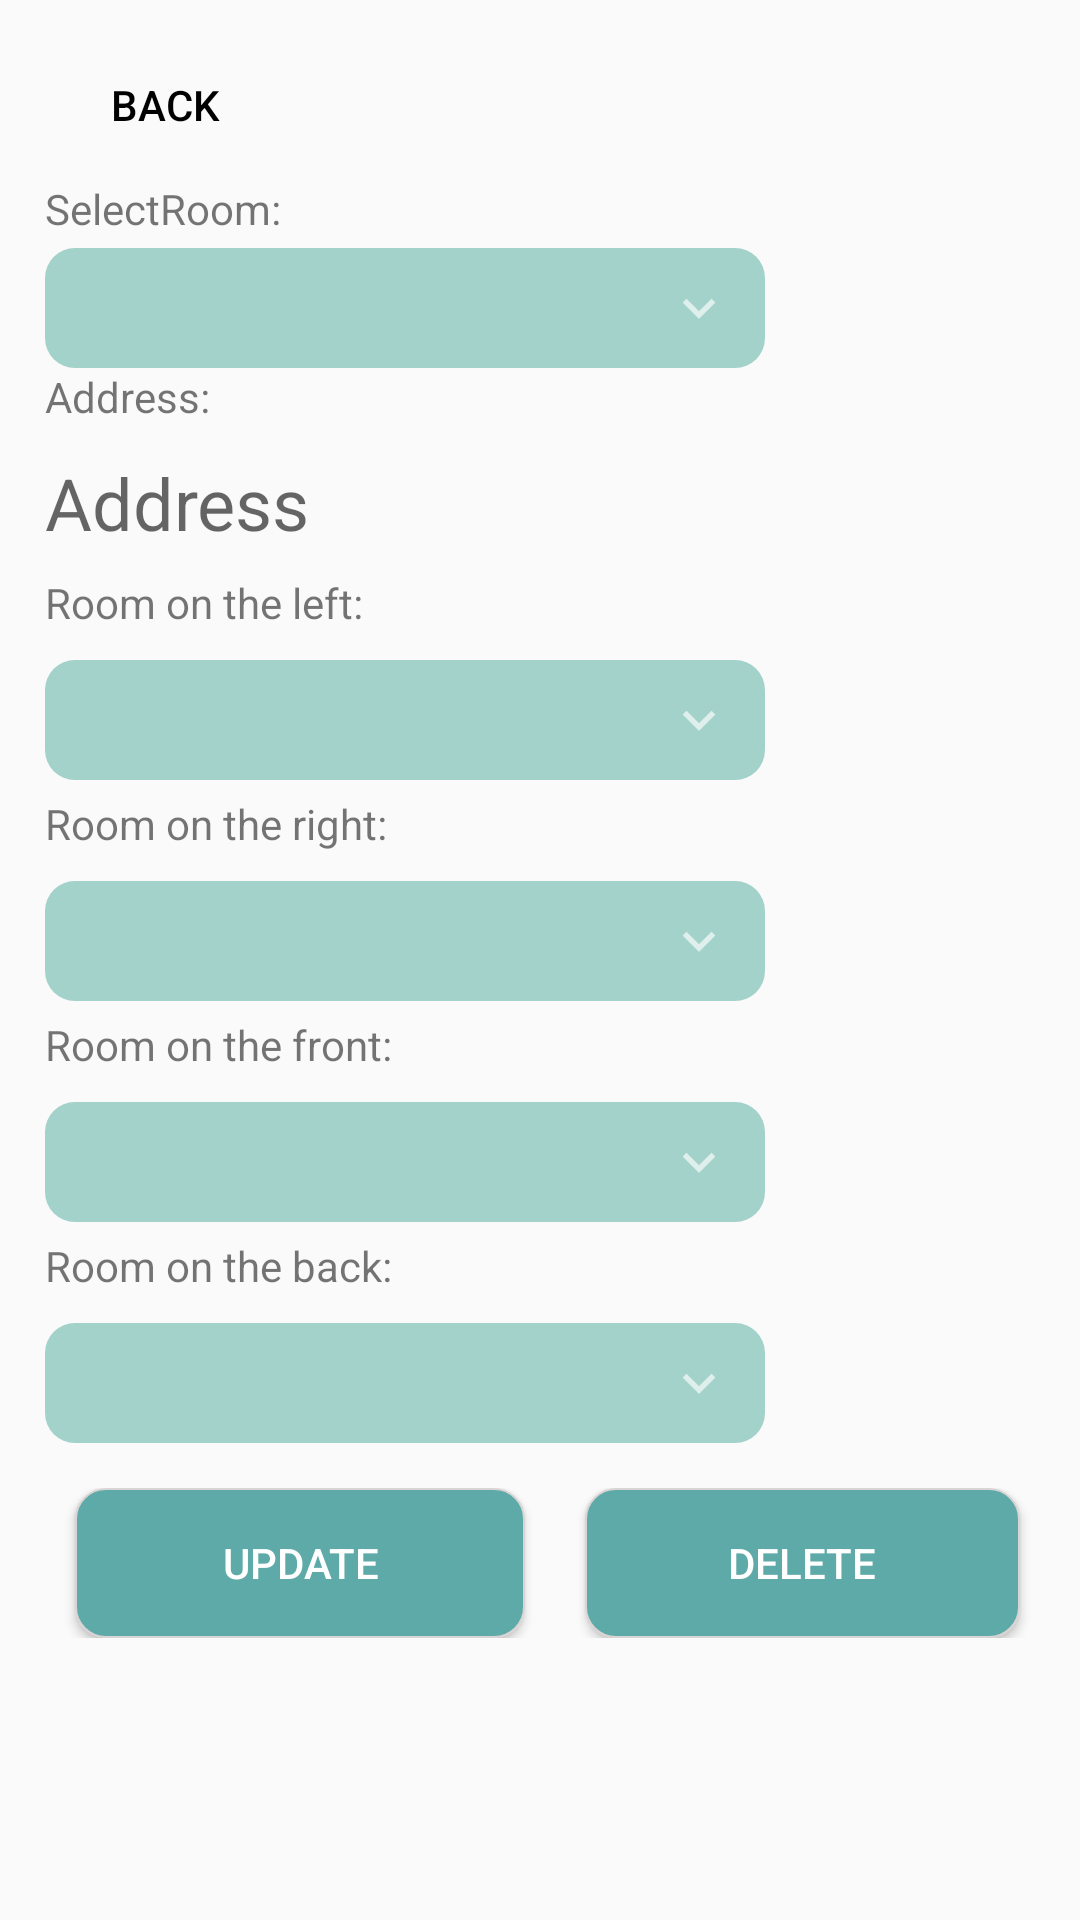

Here is an Android app screen rendered from its layout file. Give the layout XML and the strings, colors and styles it references.
<!-- AndroidManifest.xml: application theme AppTheme -->
<!-- res/layout/activity_update_and_delete__beacon.xml -->
<?xml version="1.0" encoding="utf-8"?>
<RelativeLayout xmlns:android="http://schemas.android.com/apk/res/android"
    xmlns:app="http://schemas.android.com/apk/res-auto"
    xmlns:tools="http://schemas.android.com/tools"
    android:layout_width="match_parent"
    android:layout_height="match_parent"
    tools:context=".UpdateAndDelete_Beacon"
    android:orientation="vertical"
    >

    <LinearLayout
        android:layout_width="match_parent"
        android:layout_height="546dp"
        android:orientation="vertical"
        android:paddingRight="10dp"
        android:paddingLeft="15dp"
        android:paddingTop="10dp">

        <Button
            android:background="@drawable/shape_back"
            android:textColor="#000000"
            android:id="@+id/edit_back_btn"
            android:layout_width="80dp"
            android:layout_height="50dp"
            android:text="back" />

        <TextView
            android:id="@+id/textView"
            android:layout_width="match_parent"
            android:layout_height="1dp"
            android:layout_weight="1"
            android:text="SelectRoom:" />

        <LinearLayout
            android:layout_width="383dp"
            android:layout_height="wrap_content"
            android:orientation="horizontal">

            <Spinner
                android:id="@+id/edit_main"
                android:layout_width="240dp"
                android:layout_height="40dp"
                android:background="@drawable/custom_spinner"/>


        </LinearLayout>

        <TextView
            android:id="@+id/textView2"
            android:layout_width="274dp"
            android:layout_height="7dp"
            android:layout_weight="1"
            android:text="Address:" />

        <TextView
            android:id="@+id/edit_address"
            android:layout_width="match_parent"
            android:layout_height="40dp"
            android:ems="10"
            android:hint="Address"
            android:inputType="textPersonName"
            android:textSize="24sp" />

        <TextView
            android:id="@+id/textView3"
            android:layout_width="match_parent"
            android:layout_height="7dp"
            android:layout_weight="1"
            android:text="Room on the left:" />

        <LinearLayout
            android:layout_width="match_parent"
            android:layout_height="wrap_content"
            android:orientation="horizontal">

            <Spinner
                android:id="@+id/edit_l"
                android:layout_width="240dp"
                android:layout_height="40dp"
                android:background="@drawable/custom_spinner" />

            <ImageView
                android:id="@+id/edit_left"
                android:layout_width="100dp"
                android:layout_height="45dp"
                android:src="@drawable/flag" />

        </LinearLayout>

        <TextView
            android:id="@+id/textView4"
            android:layout_width="match_parent"
            android:layout_height="7dp"
            android:layout_weight="1"
            android:text="Room on the right:" />

        <LinearLayout
            android:layout_width="match_parent"
            android:layout_height="wrap_content"
            android:orientation="horizontal">

            <Spinner
                android:id="@+id/edit_r"
                android:layout_width="240dp"
                android:layout_height="40dp"
                android:background="@drawable/custom_spinner" />

            <ImageView
                android:id="@+id/edit_right"
                android:layout_width="100dp"
                android:layout_height="45dp"
                android:src="@drawable/flag" />


        </LinearLayout>

        <TextView
            android:id="@+id/textView5"
            android:layout_width="match_parent"
            android:layout_height="7dp"
            android:layout_weight="1"
            android:text="Room on the front:" />

        <LinearLayout
            android:layout_width="match_parent"
            android:layout_height="wrap_content"
            android:orientation="horizontal">

            <Spinner
                android:id="@+id/edit_f"
                android:layout_width="240dp"
                android:layout_height="40dp"
                android:background="@drawable/custom_spinner" />

            <ImageView
                android:id="@+id/edit_front"
                android:layout_width="100dp"
                android:layout_height="45dp"
                android:src="@drawable/flag" />

        </LinearLayout>

        <TextView
            android:id="@+id/textView6"
            android:layout_width="match_parent"
            android:layout_height="7dp"
            android:layout_weight="1"
            android:text="Room on the back:" />

        <LinearLayout
            android:layout_width="match_parent"
            android:layout_height="wrap_content"
            android:orientation="horizontal">

            <Spinner
                android:id="@+id/edit_b"
                android:layout_width="240dp"
                android:layout_height="40dp"
                android:background="@drawable/custom_spinner" />

            <ImageView
                android:id="@+id/edit_back"
                android:layout_width="100dp"
                android:layout_height="45dp"
                android:src="@drawable/flag" />

        </LinearLayout>

        <LinearLayout
            android:layout_width="match_parent"
            android:layout_height="wrap_content"
            android:orientation="horizontal"
            android:gravity="center"
            android:paddingTop="10dp"
            >






            <Button
                android:id="@+id/edit_update"
                android:background="@drawable/shape"
                android:textColor="#FFF"
                android:layout_width="150dp"
                android:layout_height="50dp"
                android:layout_marginRight="10dp"
                android:text="Update"
                />

            <Button
                android:id="@+id/edit_delete"
                android:layout_width="145dp"
                android:layout_height="50dp"
                android:background="@drawable/shape"
                android:layout_marginLeft="10dp"
                android:text="Delete"
                android:textColor="#FFF" />



        </LinearLayout>
    </LinearLayout>

</RelativeLayout>
<!-- resources referenced by this layout -->
<resources>
  <!-- drawable custom_spinner (drawable) -->
  <?xml version="1.0" encoding="utf-8"?>
  <selector xmlns:android="http://schemas.android.com/apk/res/android">
      <item>
          <layer-list>
              <item>
                  <shape android:shape="rectangle">
                      <solid android:color="#a3d2ca"/>
                      <corners android:radius="10dp"/>
                      <padding android:right="10dp"/>
                  </shape>
              </item>
              <item>
                  <bitmap android:src="@drawable/down"
                      android:gravity="center|end"/>
              </item>
          </layer-list>
      </item>
  </selector>
  <!-- drawable shape (drawable) -->
  <?xml version="1.0" encoding="utf-8"?>
  <shape xmlns:android="http://schemas.android.com/apk/res/android">
      <solid
          android:color="#5eaaa8"/>
      <stroke
          android:width="0.5dp"
          android:color="#dad5d5"/>
      <corners
          android:radius="10dp"/>
  </shape>
  <!-- drawable shape_back (drawable) -->
  <?xml version="1.0" encoding="utf-8"?>
  <selector xmlns:android="http://schemas.android.com/apk/res/android">
      <item>
          <layer-list>
              <item>
                  <shape android:shape="rectangle">
                      <corners android:radius="2dp"/>
                      <padding android:right="10dp"/>
                  </shape>
              </item>
              <item>
                  <bitmap android:src="@drawable/bt_back"
                      android:gravity="center|left"/>
              </item>
          </layer-list>
      </item>
  </selector>
  <style name="AppTheme" parent="Theme.AppCompat.Light.DarkActionBar">
          
          <item name="colorPrimary">#a3d2ca</item>
          <item name="colorPrimaryDark">#a3d2ca</item>
          <item name="colorAccent">@color/colorAccent</item>
      </style>
  <!-- drawable down: png bitmap (drawable-hdpi, 193 bytes) -->
  <!-- not gathered from this repository: default colours our renderer supplied (Android Studio template values) -->
  <color name="colorAccent">#FF03DAC5</color>
</resources>
